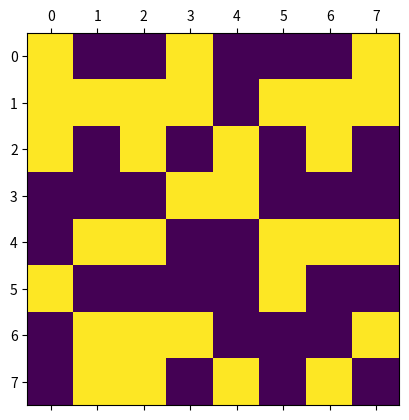
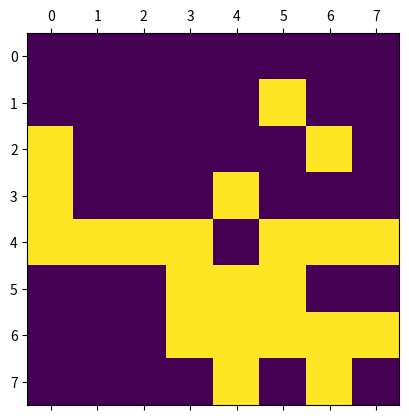
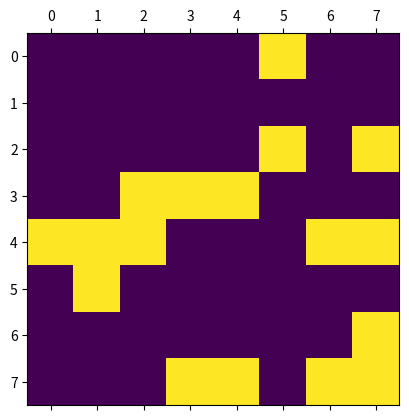
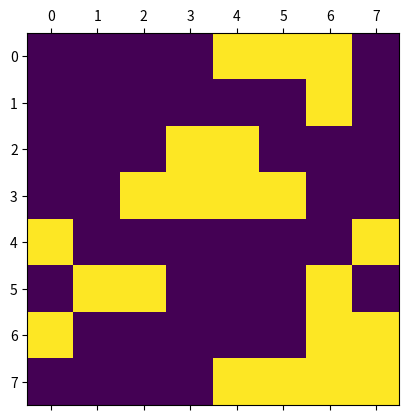
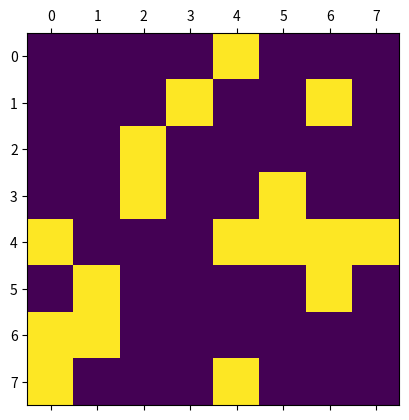
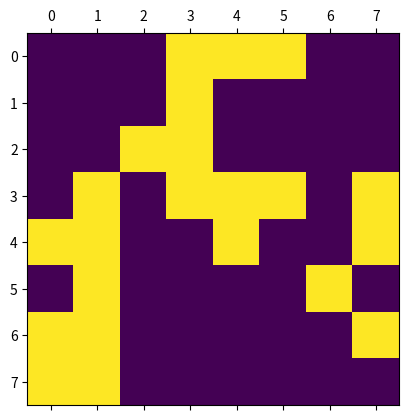
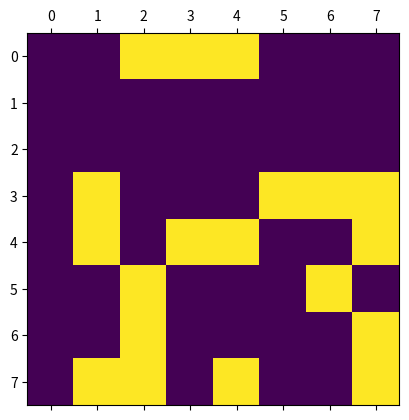
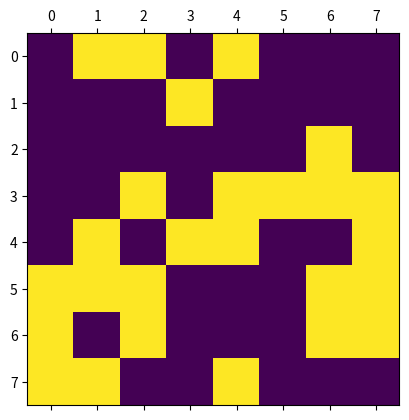
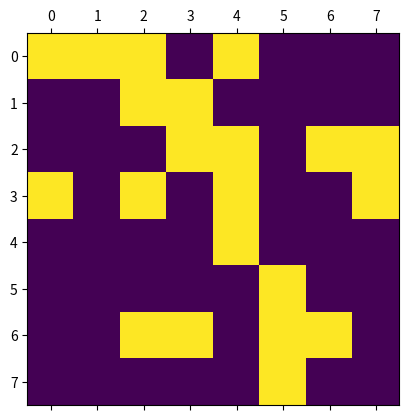
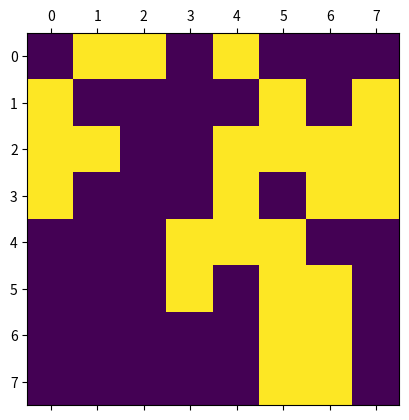
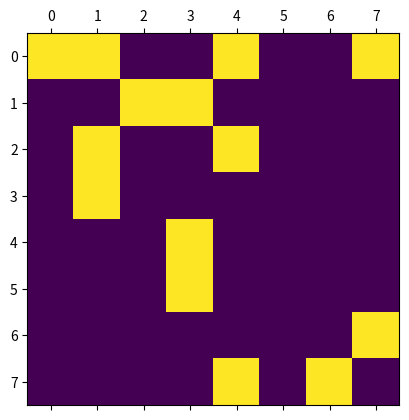
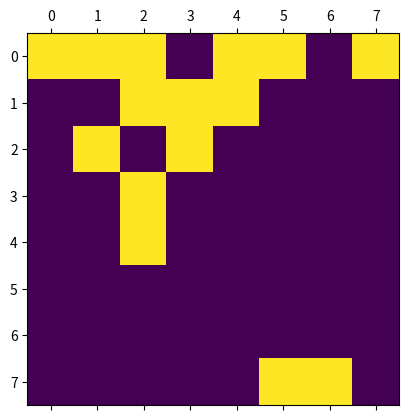
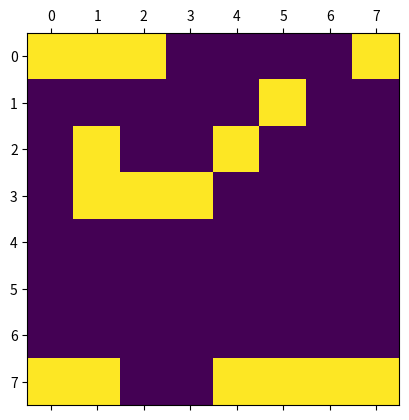
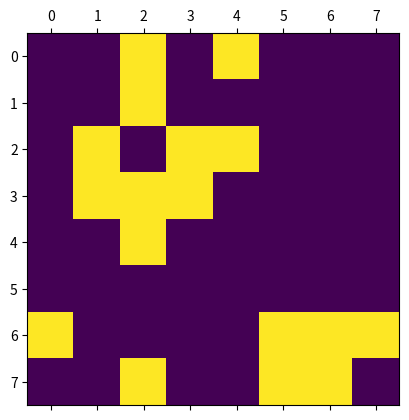
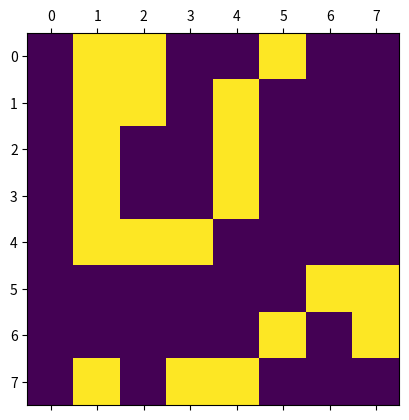
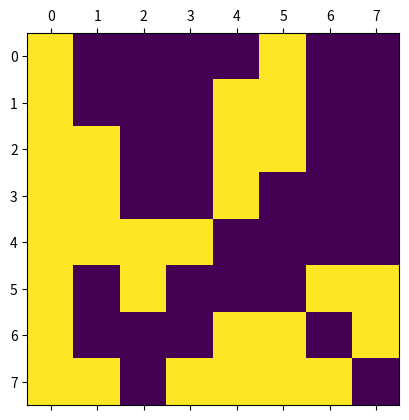

These charts were generated, in order, by the following Python code:
"""The game of life"""
import matplotlib.pyplot as plt
import numpy as np
import random
import os

# path to save the boards
PATH = "boards"

os.system(f"rm -r {PATH}")
os.system(f"mkdir {PATH}")

# dimensions of the board
N = 8

# max limit of steps 
LIMIT = 200

def init_array(x: int):
    """Init x*x table""" 
    array = np.zeros(x*x)
    array[::2] = False
    array = array.reshape((x, x))
    return array


def start_stage(array, x: int):
    """fills the array randomly with True or False"""
    for i in range(x):
        for j in range(x):
            array[i, j] = random.choice([True, False])
    return array


def show(array, n: int, number: int, path: str) -> None:
    """Show board using pyplot"""
    rowcol = range(n)
    plt.matshow(array)
    plt.xticks(range(n), rowcol)
    plt.yticks(range(n), rowcol)
    plt.savefig(f"{path}/{number}.png")
    plt.close()


def how_many_live_neighbours(x: int, y: int, array, n: int) -> bool:
    global shifts
    result = 0
    for i in shifts:
        if array[(x-i[0])%n, (y-i[1])%n]:
            result += 1
    return result


def step(old, n):
    new = init_array(n)
    for x in range(n):
        for y in range(n):
            match how_many_live_neighbours(x, y, old, n):
                case 2:
                    new[x, y] = old[x, y]
                case 3:
                    new[x, y] = True
                case other:
                    new[x, y] = False
    return new

board = start_stage(init_array(N), N)

# how to shift index to find neighbours of a cell
shifts = [(i, j) for i in range(-1, 2) for j in range(-1, 2)]
shifts.remove((0, 0))

i = 0
show(board, N, i, PATH)
while True in board and i < LIMIT:
    board = step(board, N)
    i += 1
    show(board, N, i, PATH)
print(i)
